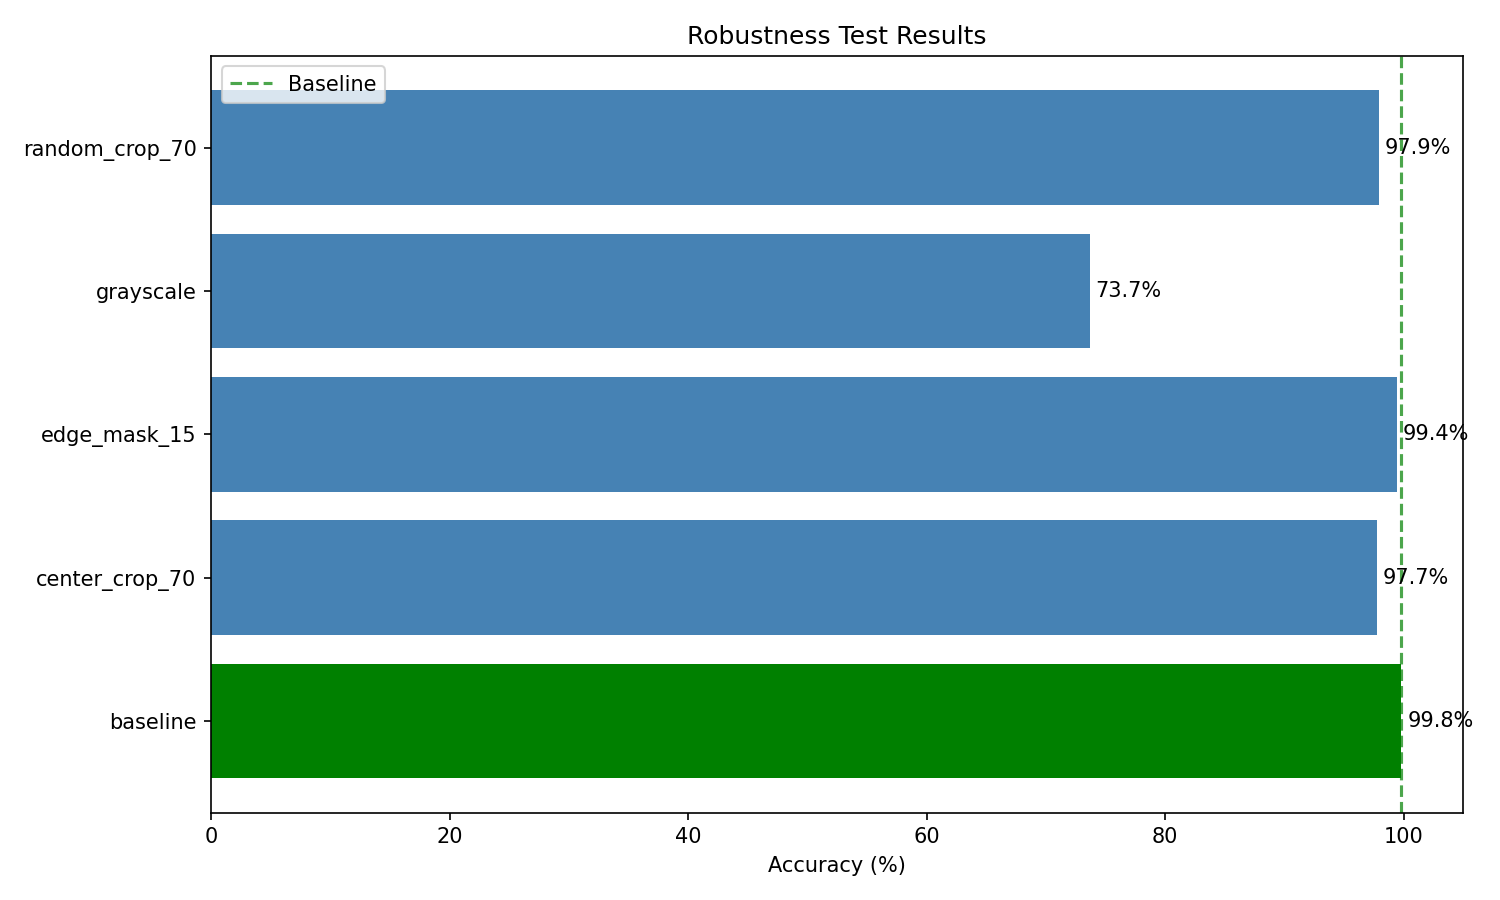

The table this chart was drawn from, first rows:
test, description, accuracy, drop_from_baseline
baseline, Standard resize to 224x224, 0.9981, 0.0
center_crop_70, Center crop to 70%, resize back (removes…, 0.9774, 0.02068
edge_mask_15, Mask 15% border with black (removes edge…, 0.9944, 0.003759
grayscale, Convert to grayscale (removes color info…, 0.7368, 0.2613
random_crop_70, Random crop at 70% (tests spatial invari…, 0.9793, 0.0188
